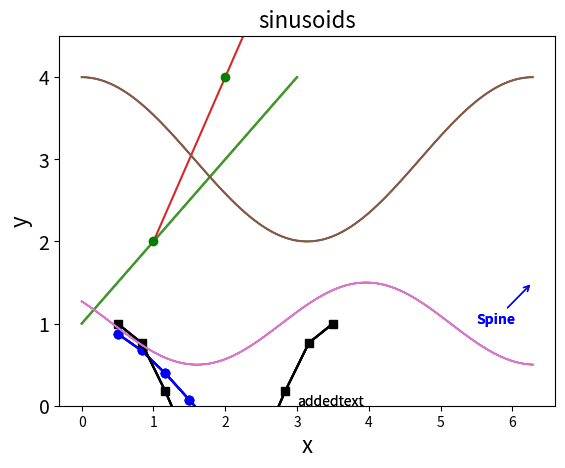
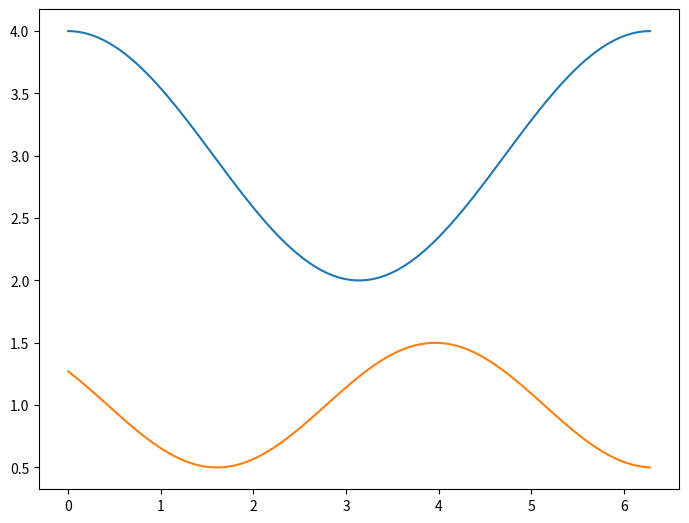
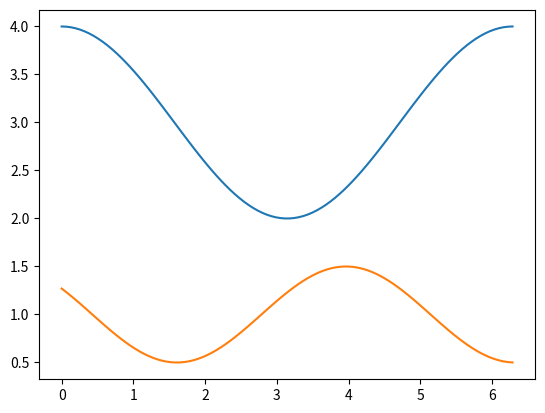
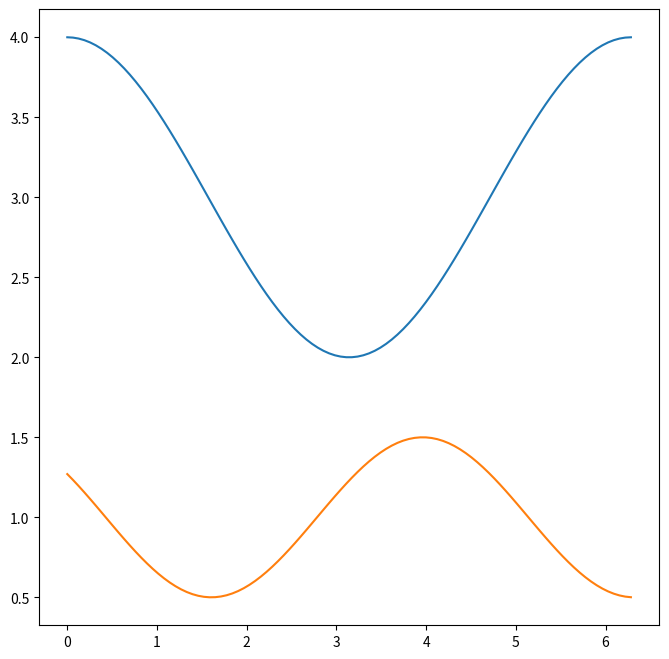
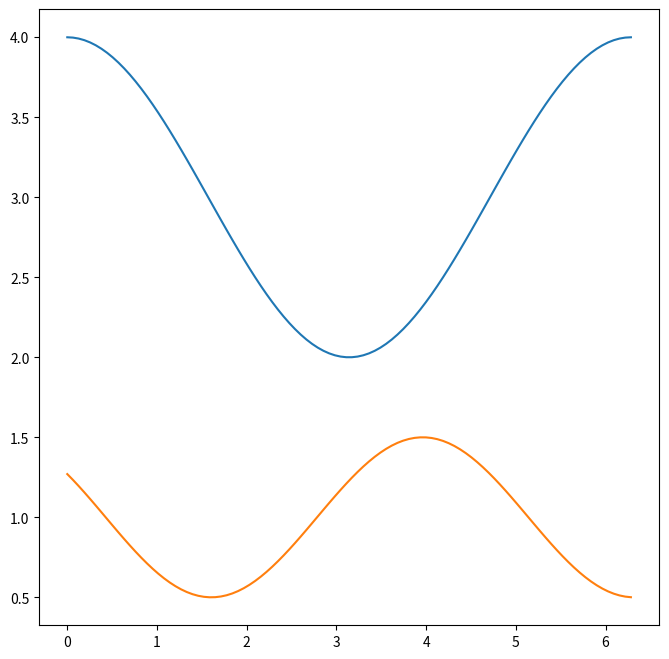
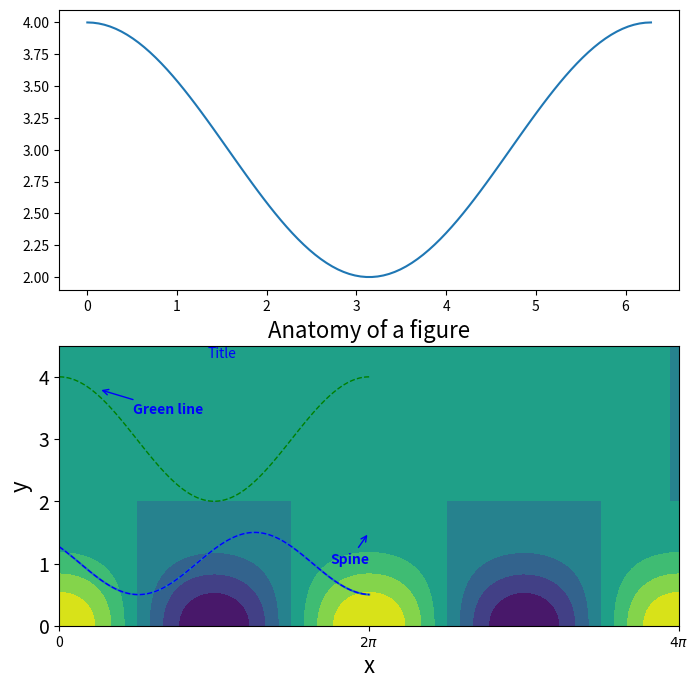
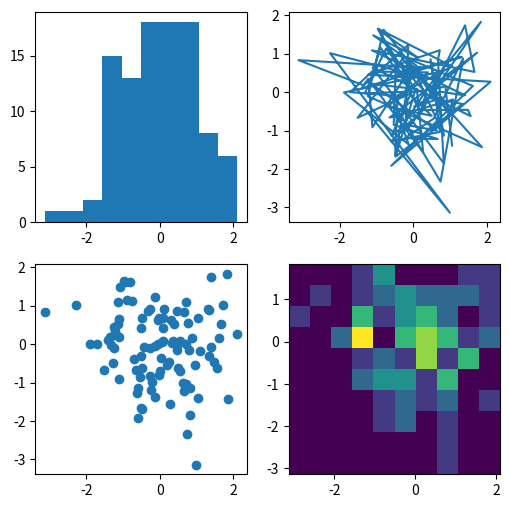
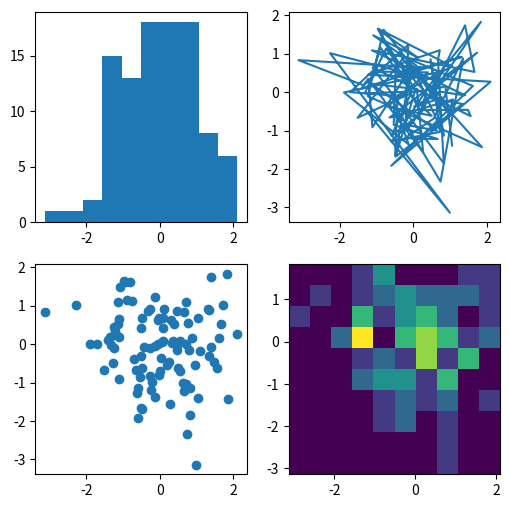
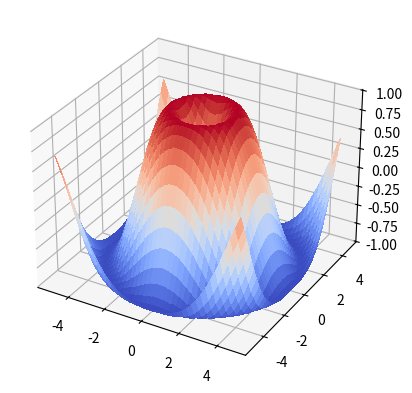
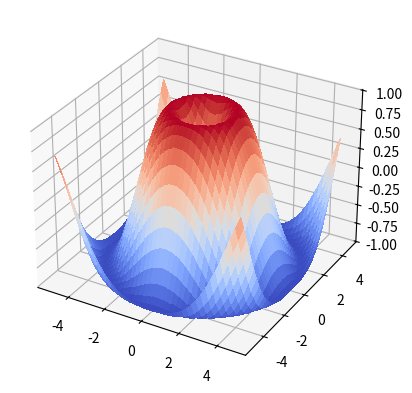

The script that saved these images, in order:
import matplotlib.pyplot as plt
import numpy as np

plt.plot([1,2,3,4])

plt.plot([1,2,3,4]);

plt.plot([1,2,3,4])
plt.show()

plt.plot([1,2,3,4],[2,4,6,8]);

plt.plot([1,2,3,4],[2,4,6,8],color='green',marker='o',linestyle='');

x = np.linspace(0.5, 3.5, 10)
y = np.cos(x)

plt.plot(x,y)
plt.show()

plt.plot(x,y,'bo')
plt.show()

plt.plot(x,y,'bo')
plt.ylabel('cos(x)')
plt.show()

x2 = np.linspace(0.5, 3.5, 10)
y2 = np.cos(2*np.pi/3*(x-0.5))

plt.plot(x,y,'bo')
plt.plot(x2,y2,'ks')
plt.ylabel('cos(x)')
plt.show()

plt.plot(x,y,'b')
plt.plot(x2,y2,'k')
plt.ylabel('cos(x)')
plt.show()

plt.plot(x,y,'b')
plt.plot(x2,y2,'k')
plt.ylabel('y')
plt.xlabel('x')
plt.show()

plt.plot(x,y,'b')
plt.plot(x2,y2,'k')
plt.ylabel('y',fontsize=16)
plt.xlabel('x',fontsize=16)
plt.title('cosines',fontsize=16)
plt.show()

plt.plot(x,y,'b')
plt.plot(x2,y2,'k')
plt.ylabel('y',fontsize=16)
plt.xlabel('x',fontsize=16)
plt.title('cosines',fontsize=16)
plt.savefig('cosines.png')

x = np.linspace(0, 2*np.pi, 100)
y1 = 3 + np.cos(x)
y2 = 1 + 0.5*np.cos(1+x/0.75)

plt.plot(x, y1, color='green', linestyle='-', linewidth=1)
plt.plot(x, y2, color='blue', linestyle='-', linewidth=1)

plt.ylim(0,4.5)
plt.yticks([0, 1, 2, 3, 4], fontsize=14)

plt.xlabel('x', fontsize=16)
plt.ylabel('y', fontsize=16)

plt.title('sinusoids', fontsize=16)

plt.text(3,0,'addedtext')

plt.annotate('Spine', xy=(6.28, 1.5), xytext=(5.5, 1.0),
            weight='bold', color='blue',
            arrowprops=dict(arrowstyle='->',
                            connectionstyle="arc3",
                            color='blue'))

plt.show();

x = np.linspace(0, 2*np.pi, 100)
y1 = 3 + np.cos(x)
y2 = 1 + 0.5*np.cos(1+x/0.75)

# Make these lines dashed
plt.plot(x, y1, color='green', linestyle='-', linewidth=1)
plt.plot(x, y2, color='blue', linestyle='-', linewidth=1)

plt.ylim(0,4.5)
# Make the x axis range from 0 to 2pi

plt.yticks([0, 1, 2, 3, 4], fontsize=14)
# Make the xticks at (0, pi, 2pi)

plt.xlabel('x', fontsize=16)
plt.ylabel('y', fontsize=16)

# Change this title to be "Anatomy of a figure"
plt.title('sinusoids', fontsize=16)

# Shift the following text to be below the title, make it more descriptive, color it blue 
plt.text(3,0,'addedtext')

# Use this annotation command to make another annotation pointing to the green line
plt.annotate('Spine', xy=(6.28, 1.5), xytext=(5.5, 1.0),
            weight='bold', color='blue',
            arrowprops=dict(arrowstyle='->',
                            connectionstyle="arc3",
                            color='blue'))

plt.show();

%load "helpers/anatomy_figure.py"

x = np.linspace(0, 2*np.pi, 100)
y1 = 3 + np.cos(x)
y2 = 1 + 0.5*np.cos(1+x/0.75)

plt.plot(x,y1,x,y2)
plt.show()

fig = plt.figure()
ax = fig.add_axes([0,0,1,1])

ax.plot(x,y1,x,y2)

plt.show()

fig = plt.figure()
ax = fig.add_subplot(111)

ax.plot(x,y1,x,y2)

plt.show()

fig = plt.figure(figsize=(8,8))
ax = fig.add_subplot(1, 1, 1)

ax.plot(x,y1,x,y2)

plt.show()

fig,ax = plt.subplots(1,1,figsize=(8,8))

ax.plot(x,y1,x,y2)

plt.show()

fig,ax = plt.subplots(2,1,figsize=(8,8))

ax[0].plot(x,y1)
ax[1].plot(x,y2)

plt.show()

x = np.linspace(0, 2*np.pi, 100)
y1 = 3 + np.cos(x)
y2 = 1 + 0.5*np.cos(1+x/0.75)

# Make these lines dashed
plt.plot(x, y1, color='green', linestyle='--', linewidth=1)
plt.plot(x, y2, color='blue', linestyle='--', linewidth=1)

plt.ylim(0,4.5)
# Make the x axis range from 0 to 2pi
plt.xlim(0,2*np.pi)

plt.yticks([0, 1, 2, 3, 4], fontsize=14)
# Make the xticks at (0, pi, 2pi)
plt.xticks([0,np.pi,2*np.pi])

plt.xlabel('x', fontsize=16)
plt.ylabel('y', fontsize=16)

# Change this title to be "Anatomy of a figure"
plt.title('Anatomy of a figure', fontsize=16)

# Shift the following text to be below the title, make it more descriptive, color it blue 
plt.text(3,4.3,'Title',color='blue')

# Use this annotation command to make another annotation pointing to the green line
plt.annotate('Spine', xy=(6.28, 1.5), xytext=(5.5, 1.0),
            weight='bold', color='blue',
            arrowprops=dict(arrowstyle='->',
                            connectionstyle="arc3",
                            color='blue'))
plt.annotate('Green line', xy=(0.8, 3.8), xytext=(1.5, 3.4),
            weight='bold', color='blue',
            arrowprops=dict(arrowstyle='->',
                            connectionstyle="arc3",
                            color='blue'))

plt.show();

%load "helpers/anatomy_figure_axes.py"

x = np.linspace(0.5, 3.5, 10)
y = np.cos(x)

plt.scatter(x,y)
plt.show()

plt.bar(x,y)
plt.show()

plt.bar(x,y,width=0.2)
plt.show()

plt.barh(x,y,height=0.2)
plt.show()

x = np.linspace(0, 4*np.pi, 100)
y = np.linspace(-2, 2, 100)
Xgrid, Ygrid = np.meshgrid(x,y)

f = np.exp(-Ygrid**2) * np.cos(Xgrid)

plt.contourf(f)

plt.show()

x = np.linspace(0, 4*np.pi, 100)
y = np.linspace(-2, 2, 100)
Xgrid, Ygrid = np.meshgrid(x,y)

f = np.exp(-Ygrid**2) * np.cos(Xgrid)

plt.contourf(Xgrid, Ygrid, f)

plt.show()

x = np.linspace(0, 4*np.pi, 100)
y = np.linspace(-2, 2, 100)
Xgrid, Ygrid = np.meshgrid(x,y)

f = np.exp(-Ygrid**2) * np.cos(Xgrid)

plt.contourf(Xgrid, Ygrid, f)
ax = plt.gca()
ax.set_xticks([0,2*np.pi,4*np.pi])
ax.set_xticklabels(['0','$2\pi$','$4\pi$'])

plt.show()

np.random.seed(19680801)
data = np.random.randn(2, 100)

fig, axs = plt.subplots(2, 2, figsize=(6, 6))
axs[0, 0].hist(data[0])
axs[1, 0].scatter(data[0], data[1])
axs[0, 1].plot(data[0], data[1])
axs[1, 1].hist2d(data[0], data[1])

plt.show()

np.random.seed(19680801)
data = np.random.randn(2, 100)

fig, axs = plt.subplots(2, 2, figsize=(6, 6))

# for hist, use the parameters "width" and "bins" to experiment with different hist plots
axs[0, 0].hist(data[0])

# give this scatter plot y range of (-3.5,3.5), x range of (-4,4), and make the points green
axs[1, 0].scatter(data[0], data[1])

# make the lines dotted
axs[0, 1].plot(data[0], data[1])

axs[1, 1].hist2d(data[0], data[1])

plt.show()

%load "helpers/quad_figure.py"

from matplotlib import cm

fig = plt.figure()
ax = fig.add_subplot(projection='3d')

# Make data.
X = np.arange(-5, 5, 0.25)
Y = np.arange(-5, 5, 0.25)
X, Y = np.meshgrid(X, Y)
R = np.sqrt(X**2 + Y**2)
Z = np.sin(R)

# Plot the surface.
surf = ax.plot_surface(X, Y, Z, cmap=cm.coolwarm, linewidth=0, antialiased=False)

# Customize the z axis.
ax.set_zlim(-1.01, 1.01)

plt.show()

from matplotlib import cm

fig = plt.figure()
ax = fig.add_subplot(projection='3d')

# Make data.
X = np.arange(-5, 5, 0.25)
Y = np.arange(-5, 5, 0.25)
X, Y = np.meshgrid(X, Y)
R = np.sqrt(X**2 + Y**2)
Z = np.sin(R)

# Plot the surface.
surf = ax.plot_surface(X, Y, Z, cmap=cm.coolwarm, linewidth=0, antialiased=False)

# Customize the z axis.
ax.set_zlim(-1.01, 1.01)

plt.show()

%load "helpers/3d-figure.py"